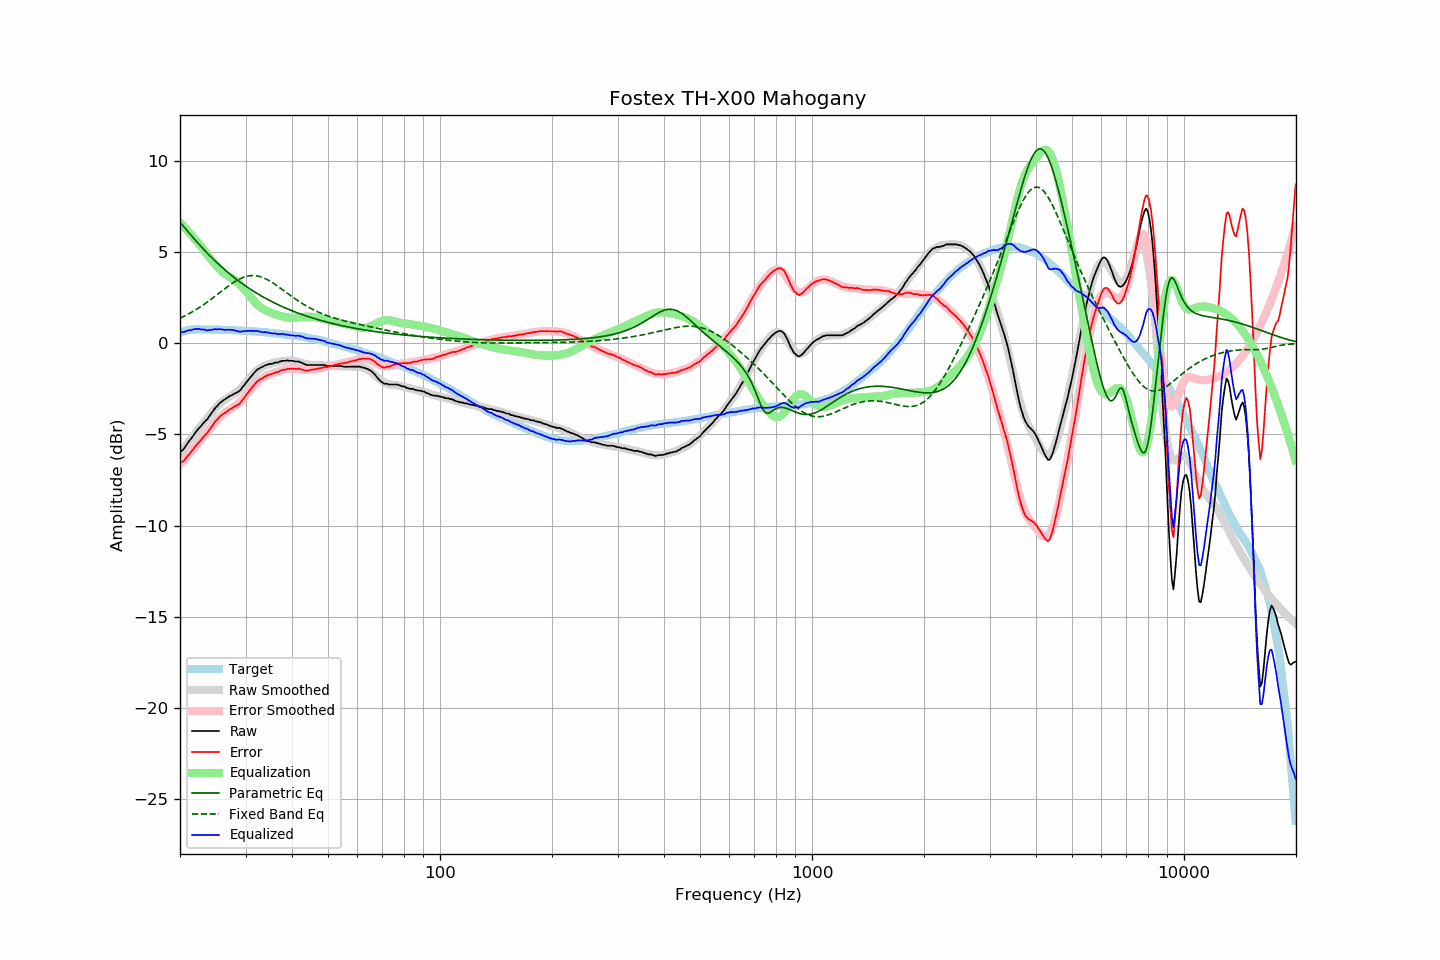

Source data for this figure (header and first rows):
frequency, raw, error, smoothed, error_smoothed, equalization, parametric_eq, fixed_band_eq, equalized_raw, equalized_smoothed, target
20.00, -5.99, -6.58, -6.02, -6.63, 6.63, 6.65, 1.38, 0.64, 0.61, 0.59
20.20, -5.90, -6.52, -5.91, -6.53, 6.53, 6.54, 1.42, 0.63, 0.63, 0.62
20.40, -5.84, -6.49, -5.79, -6.44, 6.44, 6.44, 1.46, 0.60, 0.65, 0.65
20.61, -5.70, -6.37, -5.67, -6.34, 6.34, 6.33, 1.51, 0.64, 0.67, 0.66
20.81, -5.57, -6.27, -5.56, -6.25, 6.25, 6.23, 1.55, 0.68, 0.69, 0.70
21.02, -5.44, -6.17, -5.44, -6.15, 6.15, 6.12, 1.60, 0.71, 0.70, 0.73
21.23, -5.33, -6.07, -5.33, -6.05, 6.05, 6.02, 1.64, 0.72, 0.72, 0.74
21.44, -5.22, -5.96, -5.22, -5.95, 5.95, 5.91, 1.69, 0.73, 0.73, 0.75
21.66, -5.09, -5.85, -5.10, -5.84, 5.84, 5.81, 1.74, 0.75, 0.74, 0.76
21.87, -4.96, -5.71, -4.99, -5.74, 5.74, 5.71, 1.80, 0.78, 0.75, 0.76
22.09, -4.85, -5.61, -4.88, -5.64, 5.64, 5.61, 1.85, 0.79, 0.76, 0.77
22.31, -4.74, -5.50, -4.77, -5.53, 5.53, 5.51, 1.90, 0.79, 0.77, 0.77
22.54, -4.63, -5.40, -4.65, -5.42, 5.42, 5.41, 1.96, 0.79, 0.77, 0.77
22.76, -4.55, -5.32, -4.54, -5.31, 5.31, 5.32, 2.02, 0.76, 0.77, 0.77
22.99, -4.44, -5.20, -4.43, -5.20, 5.20, 5.22, 2.08, 0.76, 0.76, 0.76
23.22, -4.33, -5.09, -4.32, -5.09, 5.09, 5.13, 2.14, 0.76, 0.76, 0.76
23.45, -4.24, -5.00, -4.21, -4.97, 4.97, 5.04, 2.20, 0.73, 0.76, 0.76
23.69, -4.16, -4.92, -4.10, -4.86, 4.86, 4.94, 2.26, 0.70, 0.76, 0.76
23.92, -4.02, -4.77, -3.99, -4.75, 4.75, 4.85, 2.33, 0.73, 0.76, 0.76
24.16, -3.91, -4.66, -3.89, -4.64, 4.64, 4.76, 2.39, 0.73, 0.75, 0.76
24.40, -3.78, -4.53, -3.78, -4.53, 4.53, 4.68, 2.46, 0.75, 0.75, 0.76
24.65, -3.66, -4.41, -3.67, -4.42, 4.42, 4.59, 2.52, 0.76, 0.75, 0.75
24.89, -3.54, -4.28, -3.57, -4.32, 4.32, 4.51, 2.59, 0.78, 0.75, 0.75
25.14, -3.46, -4.20, -3.48, -4.22, 4.22, 4.42, 2.66, 0.76, 0.75, 0.75
25.39, -3.35, -4.09, -3.38, -4.13, 4.13, 4.34, 2.73, 0.78, 0.74, 0.75
25.65, -3.26, -4.01, -3.29, -4.04, 4.04, 4.26, 2.80, 0.78, 0.74, 0.75
25.91, -3.19, -3.93, -3.21, -3.95, 3.95, 4.18, 2.87, 0.76, 0.74, 0.74
26.16, -3.13, -3.87, -3.14, -3.88, 3.88, 4.10, 2.93, 0.75, 0.74, 0.74
26.43, -3.07, -3.81, -3.07, -3.81, 3.81, 4.02, 3.00, 0.74, 0.73, 0.74
26.69, -3.01, -3.75, -3.02, -3.75, 3.75, 3.95, 3.07, 0.74, 0.73, 0.74
26.96, -2.95, -3.69, -2.97, -3.69, 3.69, 3.87, 3.13, 0.74, 0.73, 0.74
27.23, -2.89, -3.62, -2.92, -3.64, 3.64, 3.80, 3.20, 0.75, 0.73, 0.73
27.50, -2.86, -3.59, -2.86, -3.59, 3.59, 3.73, 3.26, 0.73, 0.72, 0.73
27.77, -2.80, -3.52, -2.81, -3.53, 3.53, 3.66, 3.32, 0.73, 0.72, 0.72
28.05, -2.75, -3.47, -2.75, -3.47, 3.47, 3.59, 3.38, 0.72, 0.72, 0.72
28.33, -2.72, -3.43, -2.69, -3.40, 3.40, 3.52, 3.43, 0.68, 0.71, 0.71
28.62, -2.66, -3.37, -2.62, -3.33, 3.33, 3.45, 3.48, 0.66, 0.71, 0.71
28.90, -2.61, -3.32, -2.54, -3.25, 3.25, 3.38, 3.53, 0.64, 0.70, 0.71
29.19, -2.52, -3.22, -2.46, -3.16, 3.16, 3.32, 3.57, 0.64, 0.70, 0.70
29.48, -2.39, -3.09, -2.37, -3.06, 3.06, 3.26, 3.61, 0.67, 0.69, 0.70
29.78, -2.30, -2.99, -2.27, -2.96, 2.96, 3.19, 3.64, 0.66, 0.69, 0.69
30.08, -2.17, -2.86, -2.17, -2.85, 2.85, 3.13, 3.67, 0.68, 0.68, 0.69
30.38, -2.06, -2.74, -2.07, -2.75, 2.75, 3.07, 3.69, 0.68, 0.68, 0.68
30.68, -1.95, -2.63, -1.96, -2.63, 2.63, 3.01, 3.70, 0.68, 0.67, 0.68
30.99, -1.84, -2.51, -1.86, -2.53, 2.53, 2.95, 3.71, 0.68, 0.67, 0.67
31.30, -1.74, -2.40, -1.76, -2.42, 2.42, 2.90, 3.72, 0.68, 0.66, 0.66
31.61, -1.63, -2.29, -1.66, -2.31, 2.31, 2.84, 3.72, 0.68, 0.65, 0.66
31.93, -1.54, -2.19, -1.57, -2.22, 2.22, 2.79, 3.71, 0.68, 0.65, 0.65
32.24, -1.45, -2.09, -1.49, -2.13, 2.13, 2.73, 3.70, 0.68, 0.64, 0.64
32.57, -1.40, -2.04, -1.42, -2.05, 2.05, 2.68, 3.68, 0.65, 0.63, 0.64
32.89, -1.34, -1.97, -1.36, -1.98, 1.98, 2.63, 3.65, 0.64, 0.63, 0.63
33.22, -1.31, -1.93, -1.30, -1.92, 1.92, 2.58, 3.62, 0.61, 0.62, 0.62
33.55, -1.26, -1.88, -1.26, -1.87, 1.87, 2.53, 3.59, 0.61, 0.61, 0.62
33.89, -1.20, -1.81, -1.22, -1.82, 1.82, 2.48, 3.55, 0.62, 0.60, 0.61
34.23, -1.19, -1.79, -1.18, -1.78, 1.78, 2.43, 3.51, 0.58, 0.59, 0.60
34.57, -1.14, -1.73, -1.15, -1.74, 1.74, 2.38, 3.46, 0.60, 0.58, 0.59
34.92, -1.14, -1.72, -1.13, -1.70, 1.70, 2.34, 3.41, 0.56, 0.58, 0.58
35.27, -1.12, -1.69, -1.10, -1.67, 1.67, 2.29, 3.35, 0.55, 0.57, 0.57
35.62, -1.10, -1.66, -1.08, -1.64, 1.64, 2.25, 3.30, 0.54, 0.56, 0.56
35.97, -1.06, -1.61, -1.06, -1.61, 1.61, 2.20, 3.24, 0.54, 0.55, 0.55
... 635 more rows
